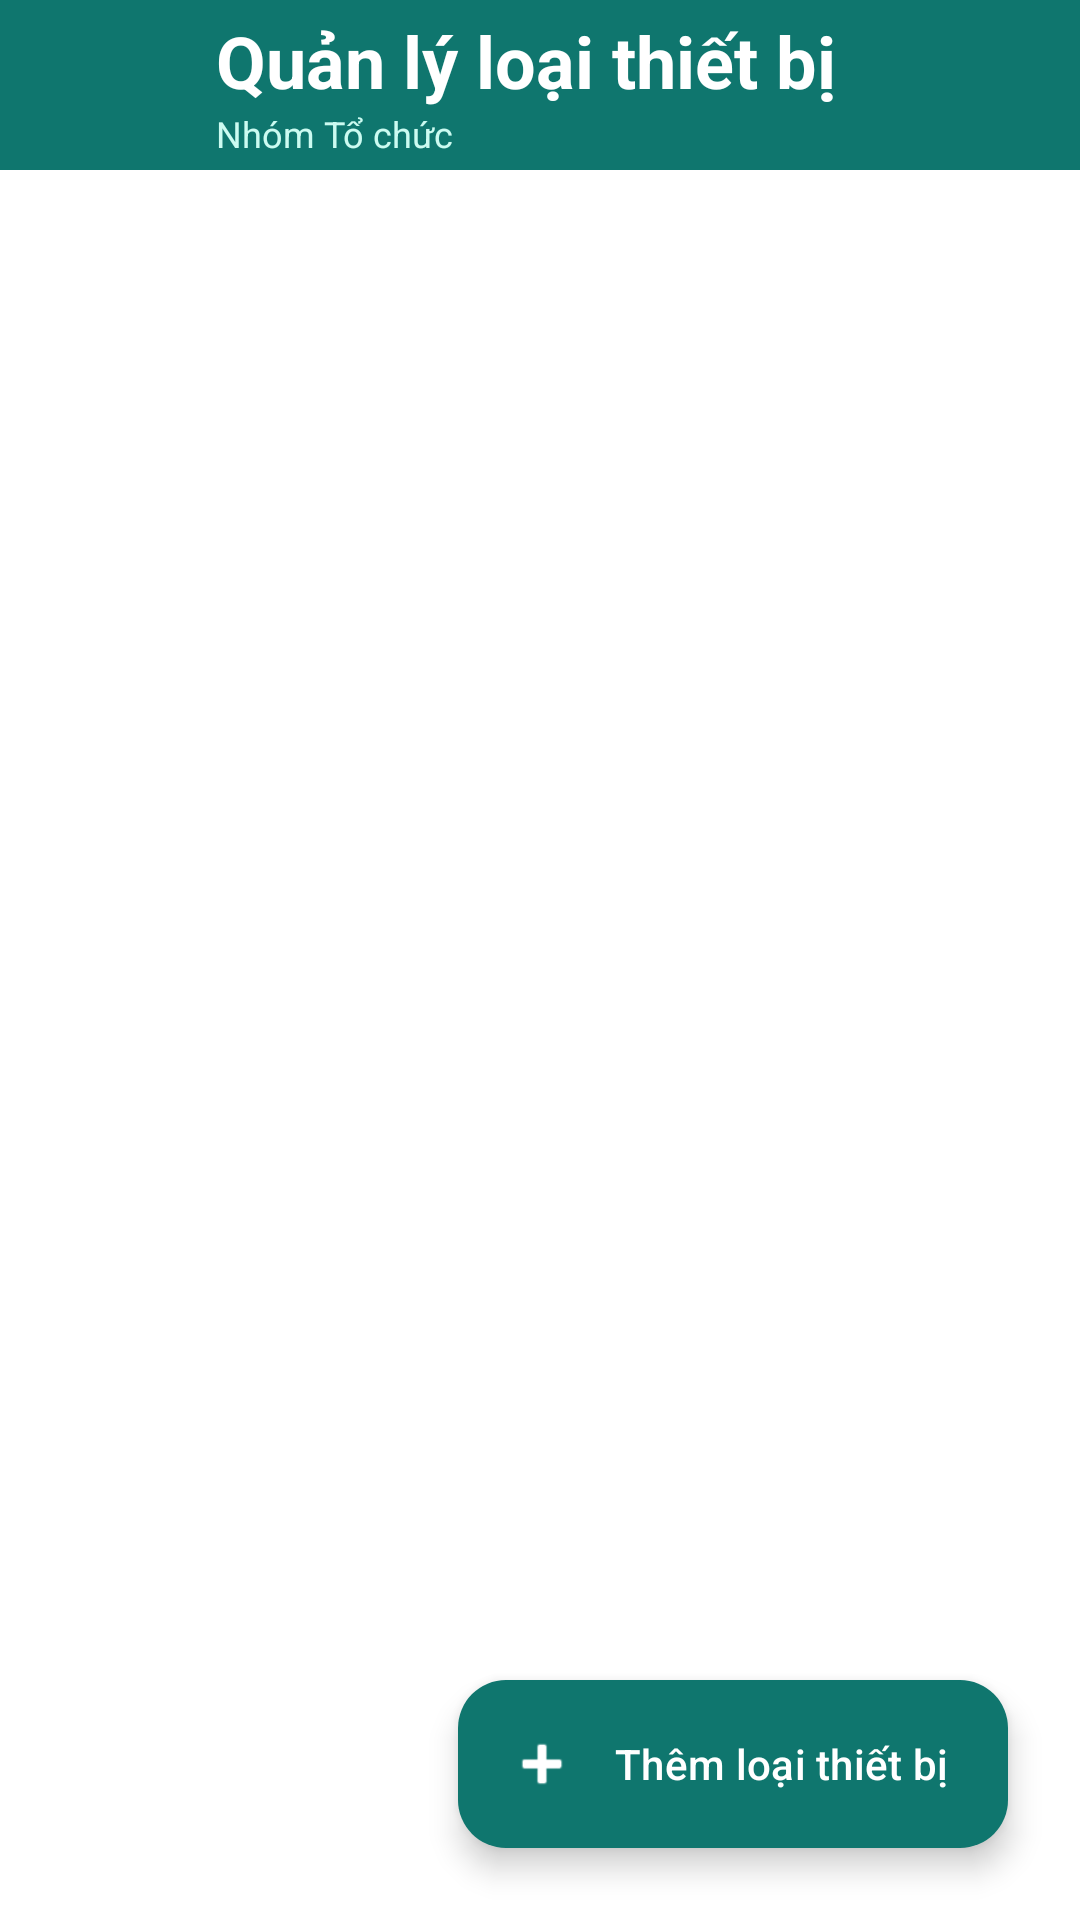

Reconstruct the res/layout file that produces this screen, plus the resources it refers to.
<!-- AndroidManifest.xml: application theme Theme.K23DTCN436_NguyenVietThanh -->
<!-- res/layout/activity_category_list.xml -->
<?xml version="1.0" encoding="utf-8"?>
<LinearLayout xmlns:android="http://schemas.android.com/apk/res/android"
    xmlns:app="http://schemas.android.com/apk/res-auto"
    android:layout_width="match_parent"
    android:layout_height="match_parent"
    android:fitsSystemWindows="true"
    android:background="@color/app_bg"
    android:orientation="vertical">

    <LinearLayout
        android:id="@+id/llHeader"
        style="@style/Widget.App.Header">

        <ImageButton
            android:id="@+id/btnBack"
            android:layout_width="@dimen/action_button_size"
            android:layout_height="@dimen/action_button_size"
            android:background="?attr/selectableItemBackgroundBorderless"
            android:contentDescription="@string/btn_back"
            android:src="@drawable/ic_back" />

        <LinearLayout
            android:layout_width="wrap_content"
            android:layout_height="wrap_content"
            android:layout_marginStart="@dimen/spacing_small"
            android:orientation="vertical">

            <TextView
                style="@style/Widget.App.HeaderText"
                android:layout_width="wrap_content"
                android:layout_height="wrap_content"
                android:text="@string/cat_list_title" />

            <TextView
                style="@style/Widget.App.HeaderSubtitle"
                android:layout_width="wrap_content"
                android:layout_height="wrap_content"
                android:text="@string/desc_categories" />
        </LinearLayout>
    </LinearLayout>

    <FrameLayout
        android:layout_width="match_parent"
        android:layout_height="match_parent">

        <ListView
            android:id="@+id/lvCategories"
            android:layout_width="match_parent"
            android:layout_height="match_parent"
            android:clipToPadding="false"
            android:divider="@android:color/transparent"
            android:dividerHeight="0dp"
            android:paddingTop="@dimen/spacing_tiny"
            android:paddingBottom="@dimen/list_bottom_padding_with_fab" />

        <com.google.android.material.floatingactionbutton.ExtendedFloatingActionButton
            android:id="@+id/fabAddCategory"
            android:layout_width="wrap_content"
            android:layout_height="wrap_content"
            android:layout_gravity="bottom|end"
            android:layout_margin="@dimen/fab_margin"
            android:text="@string/btn_add_category"
            android:textColor="@color/white"
            app:backgroundTint="@color/brand_primary"
            app:icon="@android:drawable/ic_input_add"
            app:iconTint="@color/white"
            app:elevation="@dimen/elevation_high" />
    </FrameLayout>
</LinearLayout>
<!-- resources referenced by this layout -->
<resources>
  <color name="app_bg">#FFFFFF</color>
  <color name="brand_primary">#0F766E</color>
  <color name="white">#FFFFFF</color>
  <dimen name="action_button_size">48dp</dimen>
  <dimen name="elevation_high">8dp</dimen>
  <dimen name="fab_margin">24dp</dimen>
  <dimen name="list_bottom_padding_with_fab">96dp</dimen>
  <dimen name="spacing_small">8dp</dimen>
  <dimen name="spacing_tiny">4dp</dimen>
  <string name="btn_add_category">Thêm loại thiết bị</string>
  <string name="btn_back">Quay lại</string>
  <string name="cat_list_title">Quản lý loại thiết bị</string>
  <string name="desc_categories">Nhóm Tổ chức</string>
  <style name="Widget.App.Header">
          <item name="android:layout_width">match_parent</item>
          <item name="android:layout_height">wrap_content</item>
          <item name="android:background">@color/brand_primary</item>
          <item name="android:orientation">horizontal</item>
          <item name="android:paddingHorizontal">@dimen/spacing_medium</item>
          <item name="android:paddingVertical">@dimen/spacing_tiny</item>
          <item name="android:gravity">center_vertical</item>
      </style>
  <style name="Widget.App.HeaderSubtitle" parent="android:Widget.TextView">
          <item name="android:textColor">@color/text_light</item>
          <item name="android:textSize">@dimen/text_size_tiny</item>
      </style>
  <style name="Widget.App.HeaderText" parent="android:Widget.TextView">
          <item name="android:textColor">@color/white</item>
          <item name="android:textSize">@dimen/text_size_h3</item>
          <item name="android:textStyle">bold</item>
      </style>
  <style name="Theme.K23DTCN436_NguyenVietThanh" parent="Base.Theme.K23DTCN436_NguyenVietThanh" />
  <dimen name="spacing_medium">16dp</dimen>
  <color name="text_light">#CCFBF1</color>
  <dimen name="text_size_tiny">12sp</dimen>
  <dimen name="text_size_h3">24sp</dimen>
  <style name="Base.Theme.K23DTCN436_NguyenVietThanh" parent="Theme.Material3.DayNight.NoActionBar">
          <item name="colorPrimary">@color/brand_primary</item>
          <item name="colorPrimaryVariant">@color/brand_primary_light</item>
          <item name="colorOnPrimary">@color/white</item>
  
          
          <item name="android:statusBarColor">@color/brand_primary</item>
          <item name="android:windowLightStatusBar" tools:targetApi="m">false</item>
  
          
          <item name="android:navigationBarColor">@color/app_bg</item>
          <item name="android:windowLightNavigationBar" tools:targetApi="o">true</item>
      </style>
  <color name="brand_primary_light">#14B8A6</color>
</resources>
